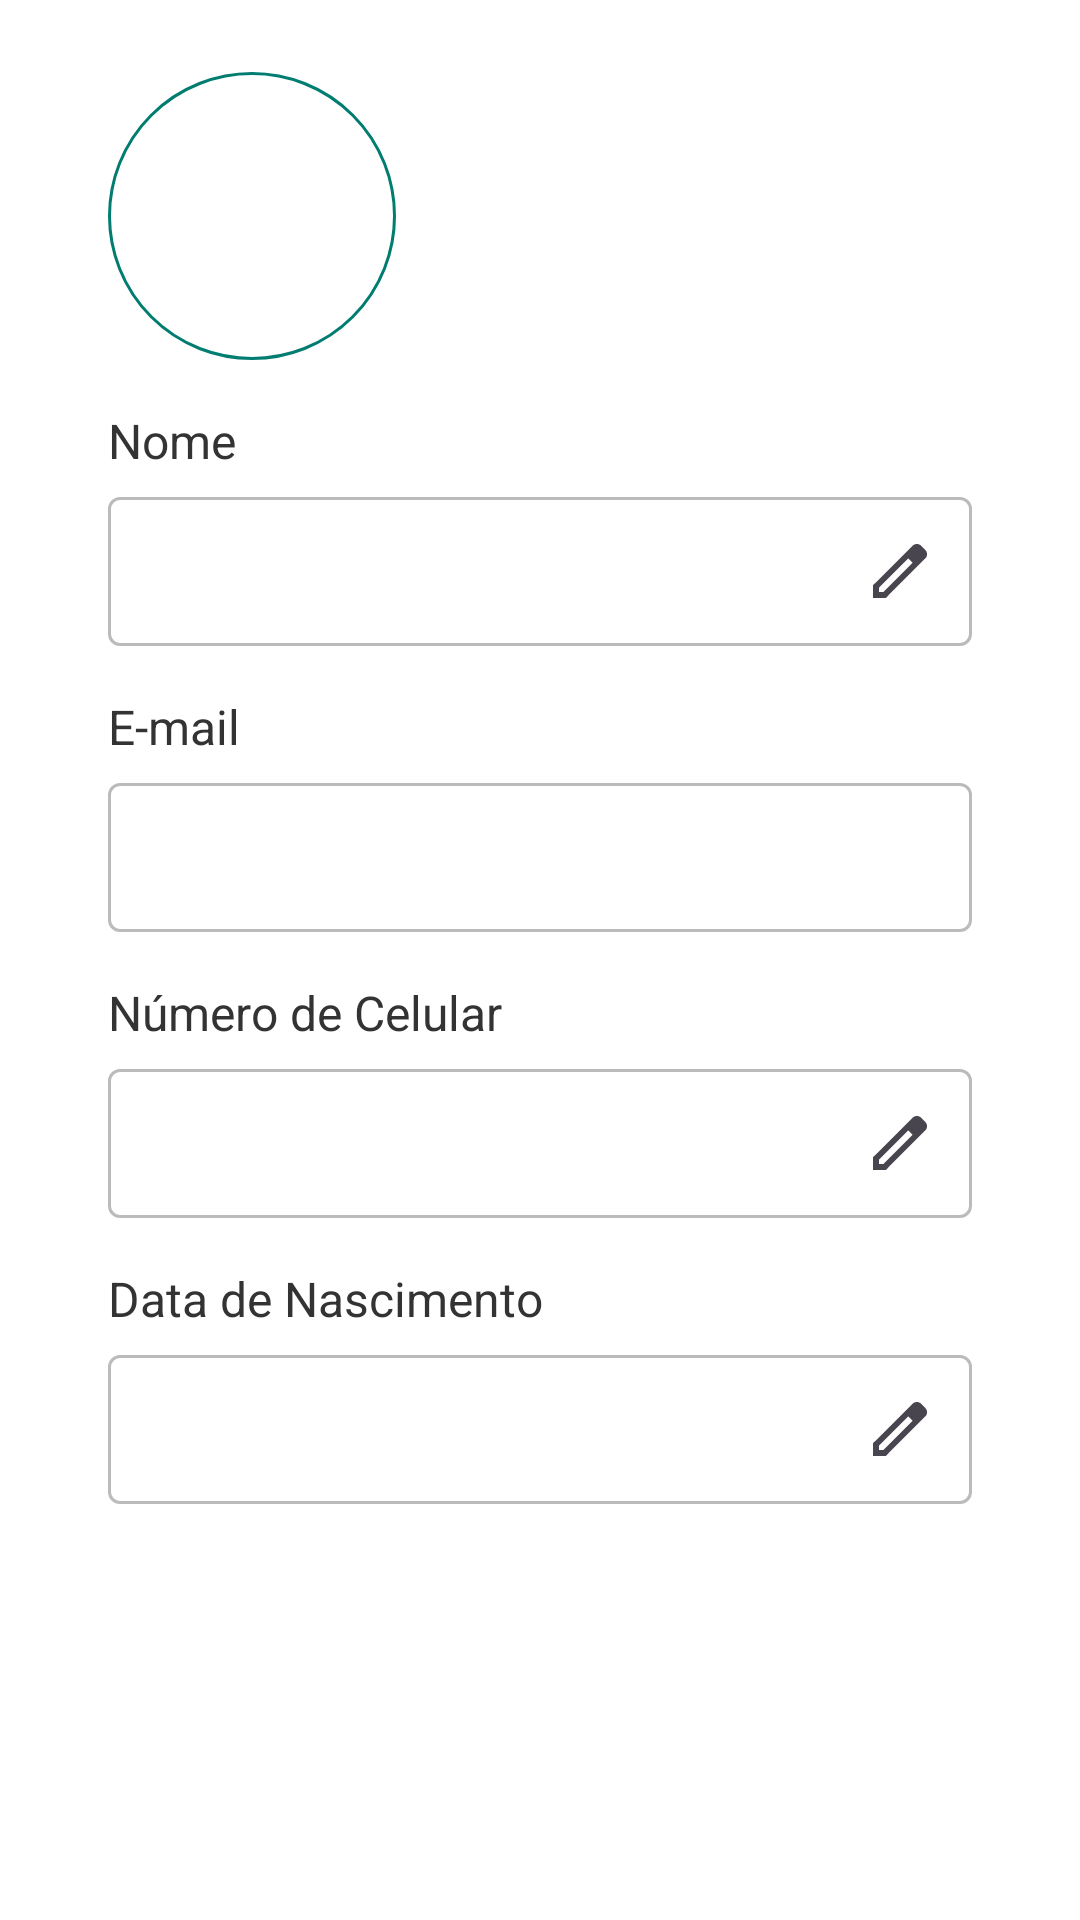

The Android layout XML behind this screen, and the referenced resources:
<!-- AndroidManifest.xml: application theme Base.Theme.AgendaOdonto -->
<!-- res/layout/activity_dados_pessoais.xml -->
<?xml version="1.0" encoding="utf-8"?>
<androidx.constraintlayout.widget.ConstraintLayout xmlns:android="http://schemas.android.com/apk/res/android"
    xmlns:app="http://schemas.android.com/apk/res-auto"
    xmlns:tools="http://schemas.android.com/tools"
    android:layout_width="match_parent"
    android:layout_height="match_parent"
    tools:context=".DadosPessoaisActivity">

    <ImageView
        android:id="@+id/profile_image"
        android:layout_width="96dp"
        android:layout_height="96dp"
        android:src="@drawable/avatar_background"
        android:layout_marginTop="24dp"
        android:contentDescription="Profile Image"
        android:clickable="true"
        android:focusable="true"
        android:onClick="selectImage"
        app:layout_constraintStart_toStartOf="@id/tv_label_name"
        app:layout_constraintTop_toTopOf="parent" />


    <Button
        android:id="@+id/btn_card_menu"
        style="?attr/materialIconButtonFilledStyle"
        android:layout_width="wrap_content"
        android:layout_height="wrap_content"
        app:icon="@drawable/ic_edit"
        app:layout_constraintBottom_toBottomOf="@+id/profile_image"
        app:layout_constraintEnd_toEndOf="@+id/profile_image"
        app:layout_constraintStart_toStartOf="@+id/profile_image"
        app:layout_constraintTop_toTopOf="@+id/profile_image"
        app:layout_constraintHorizontal_bias="1.5"
        app:layout_constraintVertical_bias="1.2"
        tools:ignore="MissingConstraints" />

    <TextView
        android:id="@+id/tv_name"
        android:layout_width="wrap_content"
        android:layout_height="wrap_content"
        android:textSize="18sp"
        android:textStyle="bold"
        android:layout_marginStart="16dp"
        app:layout_constraintStart_toEndOf="@id/profile_image"
        app:layout_constraintTop_toTopOf="@id/profile_image" />

    <TextView
        android:id="@+id/tv_user_type"
        android:layout_width="wrap_content"
        android:layout_height="wrap_content"
        android:textSize="14sp"
        android:layout_marginStart="16dp"
        app:layout_constraintStart_toEndOf="@id/profile_image"
        app:layout_constraintTop_toBottomOf="@id/tv_name" />

    <TextView
        android:id="@+id/tv_label_name"
        android:layout_width="wrap_content"
        android:layout_height="wrap_content"
        android:layout_marginTop="16dp"
        android:text="@string/label_name"
        android:textSize="16sp"
        app:layout_constraintStart_toStartOf="@id/til_name"
        app:layout_constraintTop_toBottomOf="@id/profile_image" />


    <com.google.android.material.textfield.TextInputLayout
        android:id="@+id/til_name"
        android:layout_width="0dp"
        android:layout_height="wrap_content"
        android:layout_marginTop="8dp"
        app:hintEnabled="false"
        app:layout_constraintEnd_toEndOf="parent"
        app:layout_constraintStart_toStartOf="parent"
        app:layout_constraintTop_toBottomOf="@id/tv_label_name"
        app:endIconMode="custom"
        app:endIconDrawable="@drawable/ic_edit"
        app:endIconContentDescription="@string/cd_edit_ic"
        app:layout_constraintWidth_percent="0.8">

        <com.google.android.material.textfield.TextInputEditText
            android:id="@+id/et_name"
            android:layout_width="match_parent"
            android:layout_height="wrap_content"
            android:padding="14dp"
            android:enabled="false"
            android:minHeight="48dp"
            android:textSize="16sp" />
    </com.google.android.material.textfield.TextInputLayout>

    <TextView
        android:id="@+id/tv_label_email"
        android:layout_width="wrap_content"
        android:layout_height="wrap_content"
        android:text="@string/label_email"
        android:textSize="16sp"
        android:layout_marginTop="16dp"
        app:layout_constraintTop_toBottomOf="@id/til_name"
        app:layout_constraintStart_toStartOf="@id/til_email" />

    <com.google.android.material.textfield.TextInputLayout
        android:id="@+id/til_email"
        android:layout_width="0dp"
        android:layout_height="wrap_content"
        android:layout_marginTop="8dp"
        app:hintEnabled="false"
        app:layout_constraintEnd_toEndOf="parent"
        app:layout_constraintStart_toStartOf="parent"
        app:layout_constraintTop_toBottomOf="@id/tv_label_email"
        app:layout_constraintWidth_percent="0.8">

        <com.google.android.material.textfield.TextInputEditText
            android:id="@+id/et_email"
            android:layout_width="match_parent"
            android:layout_height="wrap_content"
            android:enabled="false"
            android:padding="14dp"
            android:minHeight="48dp"
            android:textSize="16sp" />
    </com.google.android.material.textfield.TextInputLayout>

    <TextView
        android:id="@+id/tv_label_phone"
        android:layout_width="wrap_content"
        android:layout_height="wrap_content"
        android:text="@string/label_phone"
        android:enabled="false"
        android:textSize="16sp"
        android:layout_marginTop="16dp"
        app:layout_constraintTop_toBottomOf="@id/til_email"
        app:layout_constraintStart_toStartOf="@id/til_phone" />

    <com.google.android.material.textfield.TextInputLayout
        android:id="@+id/til_phone"
        android:layout_width="0dp"
        android:layout_height="wrap_content"
        android:layout_marginTop="8dp"
        app:hintEnabled="false"
        app:endIconMode="custom"
        app:endIconDrawable="@drawable/ic_edit"
        app:endIconContentDescription="@string/cd_edit_ic"
        app:layout_constraintEnd_toEndOf="parent"
        app:layout_constraintStart_toStartOf="parent"
        app:layout_constraintTop_toBottomOf="@id/tv_label_phone"
        app:layout_constraintWidth_percent="0.8">

        <com.google.android.material.textfield.TextInputEditText
            android:id="@+id/et_phone"
            android:layout_width="match_parent"
            android:layout_height="wrap_content"
            android:enabled="false"
            android:inputType="phone"
            android:padding="14dp"
            android:minHeight="48dp"
            android:textSize="16sp" />
    </com.google.android.material.textfield.TextInputLayout>

    <TextView
        android:id="@+id/tv_label_dob"
        android:layout_width="wrap_content"
        android:layout_height="wrap_content"
        android:text="@string/label_dob"
        android:textSize="16sp"
        android:layout_marginTop="16dp"
        app:layout_constraintTop_toBottomOf="@id/til_phone"
        app:layout_constraintStart_toStartOf="@id/til_dob" />

    <com.google.android.material.textfield.TextInputLayout
        android:id="@+id/til_dob"
        android:layout_width="0dp"
        android:layout_height="wrap_content"
        android:layout_marginTop="8dp"
        app:hintEnabled="false"
        app:endIconMode="custom"
        app:endIconDrawable="@drawable/ic_edit"
        app:endIconContentDescription="@string/cd_edit_ic"
        app:layout_constraintEnd_toEndOf="parent"
        app:layout_constraintStart_toStartOf="parent"
        app:layout_constraintTop_toBottomOf="@id/tv_label_dob"
        app:layout_constraintWidth_percent="0.8">

        <com.google.android.material.textfield.TextInputEditText
            android:id="@+id/et_dob"
            android:layout_width="match_parent"
            android:layout_height="wrap_content"
            android:layout_marginTop="8dp"
            android:inputType="date"
            android:minHeight="48dp"
            android:padding="14dp"
            android:textSize="16sp"
            android:enabled="false"

            />
    </com.google.android.material.textfield.TextInputLayout>

    <Button
        style="@style/Widget.Material3.Button.ElevatedButton"
        app:shapeAppearance="?attr/shapeAppearance"
        android:id="@+id/btn_save_changes"
        android:layout_width="match_parent"
        android:layout_height="wrap_content"
        android:layout_marginHorizontal="40dp"
        android:padding="12dp"
        android:layout_marginTop="32dp"
        android:text="@string/btn_save_changes"
        android:textColor="#FFFFFF"
        android:textSize="16sp"
        app:backgroundTint="@color/primary"
        app:layout_constraintEnd_toEndOf="parent"
        app:layout_constraintStart_toStartOf="parent"
        app:layout_constraintTop_toBottomOf="@+id/til_dob" />

</androidx.constraintlayout.widget.ConstraintLayout>
<!-- resources referenced by this layout -->
<resources>
  <color name="primary">#007C70</color>
  <!-- drawable avatar_background (drawable) -->
  <shape xmlns:android="http://schemas.android.com/apk/res/android"
      android:shape="oval">
      <solid android:color="@android:color/transparent" />
      <stroke
          android:width="1dp"
          android:color="@color/primary" />
  </shape>
  <!-- drawable ic_edit (drawable) -->
  <vector xmlns:android="http://schemas.android.com/apk/res/android"
      android:width="24dp"
      android:height="24dp"
      android:viewportWidth="960"
      android:viewportHeight="960"
      >
    <path
        android:fillColor="@color/primary"
        android:pathData="M200,760L257,760L648,369L591,312L200,703L200,760ZM120,840L120,670L648,143Q660,132 674.5,126Q689,120 705,120Q721,120 736,126Q751,132 762,144L817,200Q829,211 834.5,226Q840,241 840,256Q840,272 834.5,286.5Q829,301 817,313L290,840L120,840ZM760,256L760,256L704,200L704,200L760,256ZM619,341L591,312L591,312L648,369L648,369L619,341Z"/>
  </vector>
  <string name="btn_save_changes">Salvar Modificações</string>
  <string name="cd_edit_ic">Editar</string>
  <string name="label_dob">Data de Nascimento</string>
  <string name="label_email">E-mail</string>
  <string name="label_name">Nome</string>
  <string name="label_phone">Número de Celular</string>
  <style name="Base.Theme.AgendaOdonto" parent="Theme.Material3.Light.NoActionBar">
          <item name="android:windowBackground">@color/white</item>
          <item name="fontFamily">@font/mulish</item>
          <item name="android:statusBarColor">@android:color/background_dark</item>
          <item name="android:colorPrimary">@color/primary</item>
          <item name="android:colorSecondary">@color/secondary</item>
          <item name="android:textColor">@color/grey</item>
          <item name="android:textColorHint">@color/grey_lt</item>
          <item name="android:editTextColor">@color/grey</item>
          <item name="android:textAllCaps">false</item>
          <item name="colorOutline">@color/grey_lt</item>
          <item name="colorPrimary">@color/primary</item>
          <item name="boxStrokeErrorColor">@color/red</item>
  
          <item name="colorControlNormal">@color/primary</item>
  
          <item name="bottomNavigationStyle">@style/Widget.App.BottomNavigationView</item>
  
          <item name="colorSurfaceContainer">@color/white</item>
          <item name="colorSurfaceContainerLow">@color/white</item>
  
  
      </style>
  <color name="white">#FFFFFFFF</color>
  <color name="secondary">#006659</color>
  <color name="grey">#333</color>
  <color name="grey_lt">#BBBBBB</color>
  <color name="red">#FF0000</color>
  <style name="Widget.App.BottomNavigationView" parent="Widget.Material3.BottomNavigationView">
          <item name="materialThemeOverlay">@style/ThemeOverlay.App.BottomNavigationView</item>
      </style>
  <style name="ThemeOverlay.App.BottomNavigationView" parent="">
          <item name="colorSurface">@color/white</item>
          <item name="colorControlNormal">@color/grey</item>
          <item name="colorSurfaceContainer">@color/grey_ltr</item>
          <item name="colorOnSurfaceVariant">@color/grey</item>
          <item name="colorOnSecondaryContainer">@color/primary</item>
          <item name="colorSecondaryContainer">@color/secondaryContainer</item>
          <item name="colorOnSurface">@color/primary</item>
      </style>
  <color name="grey_ltr">#F0F0F0</color>
  <color name="secondaryContainer">#00FFFFFF</color>
</resources>
